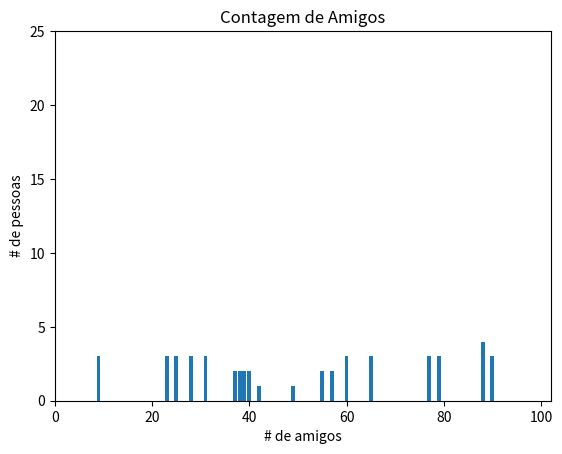

Generate this figure with matplotlib:
# -*- coding: utf-8 -*-
from __future__ import division
from collections import Counter
from matplotlib import  pyplot as plt

#Estatística
# Gereador de Array: https://www.random.org/integer-sets/


num_friends = [9, 23, 25, 28, 31, 37, 38, 39, 40,
               42, 49, 55, 57, 60, 65, 77, 79, 88, 90, 93,
               9, 23, 25, 28, 31, 37, 38, 39, 40,
               60, 65, 77, 79, 88,88, 90, 93,55, 57, 60, 65, 77, 79, 88, 90, 93,
               9, 23, 25, 28, 31]

# Histograma
friend_counts = Counter(num_friends)
xs = range(max(num_friends))
ys = [friend_counts[x] for x in xs]
plt.bar(xs,ys)
plt.axis([0,102,0,25])
plt.title('Contagem de Amigos')
plt.xlabel('# de amigos')
plt.ylabel('# de pessoas')
# plt.show()


num_points = len(num_friends)
largest_value = max(num_friends)
smallest_value = min(num_friends)
print("""=======================
O tamanho do array é de {}
O maior valor é de {}
O menor valor é de {}
=======================""".format(num_points,largest_value,smallest_value))

def mean(x):
    return  sum(x) / len(x)

mean(num_friends) # 53.2352941176

